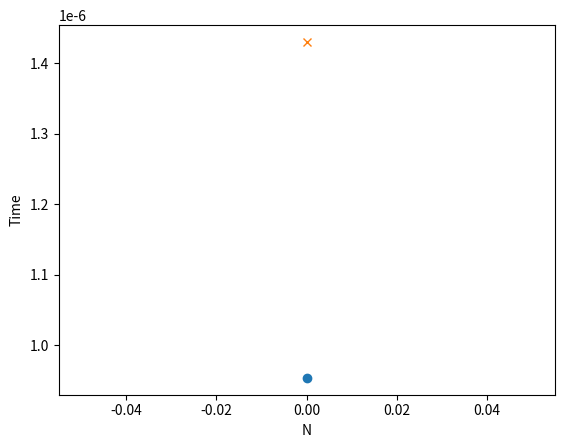

Source code (Python):
import time
import matplotlib.pyplot as plt

def recur_fibo(n):
    if n <= 1:
        return n
    return (recur_fibo(n -1) + recur_fibo(n-2))

def iter_fibo(n):
    nMinus2 = 0
    nMinus1 = 0
    current = 1

    for i in range(n):
        nMinus2 = nMinus1
        nMinus1 = current
        current = nMinus1+nMinus2
    return current

def getFibonacciArray(n, size):
    """
    Uses 2 lists of length size and returns a list
    with size + 1 elements (due to the carry while adding)
    """
    arr1 = [0 for x in range(size)]
    arr2 = [0 for x in range(size)]
    returnArr = [0 for x in range(size+1)]

    if n == 0:
        return addArrays(arr1, arr1)
    if n == 1:
        return addArrays(arr1, arr2)

    arr2[size -1] = 1
    for i in range(n-1):
        returnArr = addArrays(arr1, arr2)
        print(returnArr)
        arr1 = arr2

        tmpArr = [0 for x in range(len(arr2))]
        for j in range(len(arr2)-1):
            arr2[j] = returnArr[j+1]
        arr2 = tmpArr
    return returnArr


    
    
def addArrays(arr1, arr2):
    size = len(arr1)
    result = [0 for x in range(size+1)]
    remainder = 0
    for i in reversed(range(size)):
        tmp = arr1[i] + arr2[i] + remainder
        print(tmp)
        result[i+1] = tmp % 10
        remainder = int(tmp /10)
    result[0] = remainder
    return result

n=1
x =[]
y= []
for i in range(n):
    x.append(i)
    s=time.time()
    recur_fibo(i)
    e=time.time()
    y.append(e-s)

plt.plot(x,y,'o')
plt.xlabel("N")
plt.ylabel("Time")
#plt.show()

a=[]
b=[]
n=1
for i in range(n):
    a.append(i)
    s=time.time()
    iter_fibo(i)
    e=time.time()
    b.append(e-s)

plt.plot(a,b,'x')
plt.xlabel("N")
plt.ylabel("Time")
plt.show()

print(getFibonacciArray(8,10))

def biggestFibWithNDigits(n):
    for i in range(10000):
        fib = str(iter_fibo(i))
        if len(fib) == n-1:
            return fib
        
print(biggestFibWithNDigits(100))
